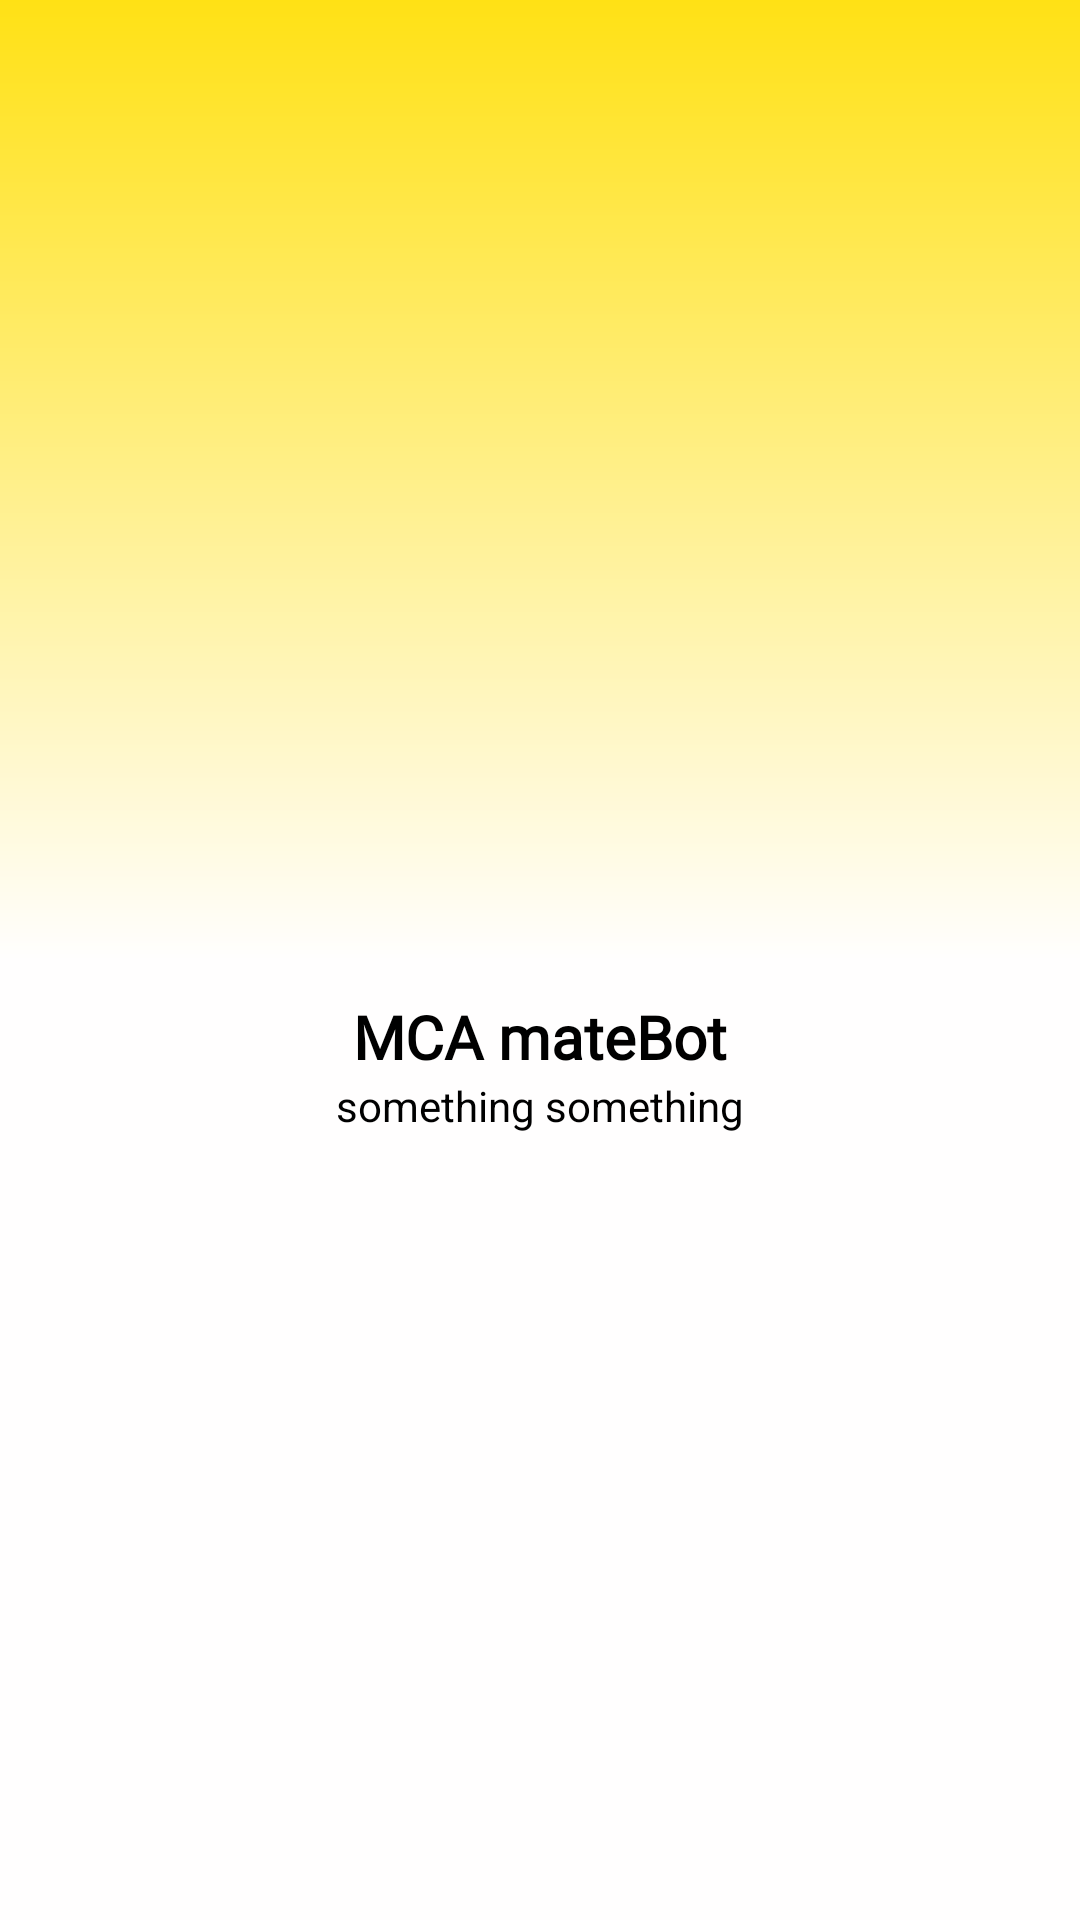

Layout XML and referenced resources for this Android screen:
<!-- AndroidManifest.xml: application theme AppTheme1 -->
<!-- res/layout/headermenu.xml -->
<?xml version="1.0" encoding="utf-8"?>
<LinearLayout
    android:orientation="vertical"
    android:background="@drawable/home_background_gradient"
    xmlns:android="http://schemas.android.com/apk/res/android"
    android:layout_width="match_parent"
    android:gravity="center"
    android:padding="20dp"
    android:layout_height="180dp">

<ImageView
    android:layout_width="70dp"
    android:layout_height="70dp"
    android:src="@drawable/google"/>

    <TextView
        android:layout_width="wrap_content"
        android:textColor="@color/black"
        android:textStyle="bold"
        android:layout_height="wrap_content"
        android:fontFamily="@font/original_surfer"
        android:text="MCA mateBot"
        android:textSize="20sp" />
    <TextView
        android:layout_width="wrap_content"
        android:layout_height="wrap_content"
        android:text="something something"
        android:textColor="@color/black"/>


</LinearLayout>
<!-- resources referenced by this layout -->
<resources>
  <color name="black">#FF000000</color>
  <!-- drawable home_background_gradient (drawable) -->
  <?xml version="1.0" encoding="UTF-8"?>
  <shape xmlns:android="http://schemas.android.com/apk/res/android"
      android:shape="rectangle">
  
      <gradient
          android:angle="90"
          android:centerColor="#fffefe"
          android:endColor="#ffe115"
          android:startColor="#fffefe"
          android:type="linear" />
  
      <corners android:radius="0dp" />
  
  </shape>
  
  
  
  <style name="AppTheme1" parent="Theme.MaterialComponents.Light.NoActionBar">
          
          
          <item name="colorPrimary">@color/colorPrimary</item>
          <item name="colorPrimaryDark">@color/colorPrimary</item>
          <item name="android:windowLightStatusBar">true</item>
          <item name="colorAccent">#00C853</item>
  
      </style>
  <color name="colorPrimary">#1D63C8</color>
</resources>
